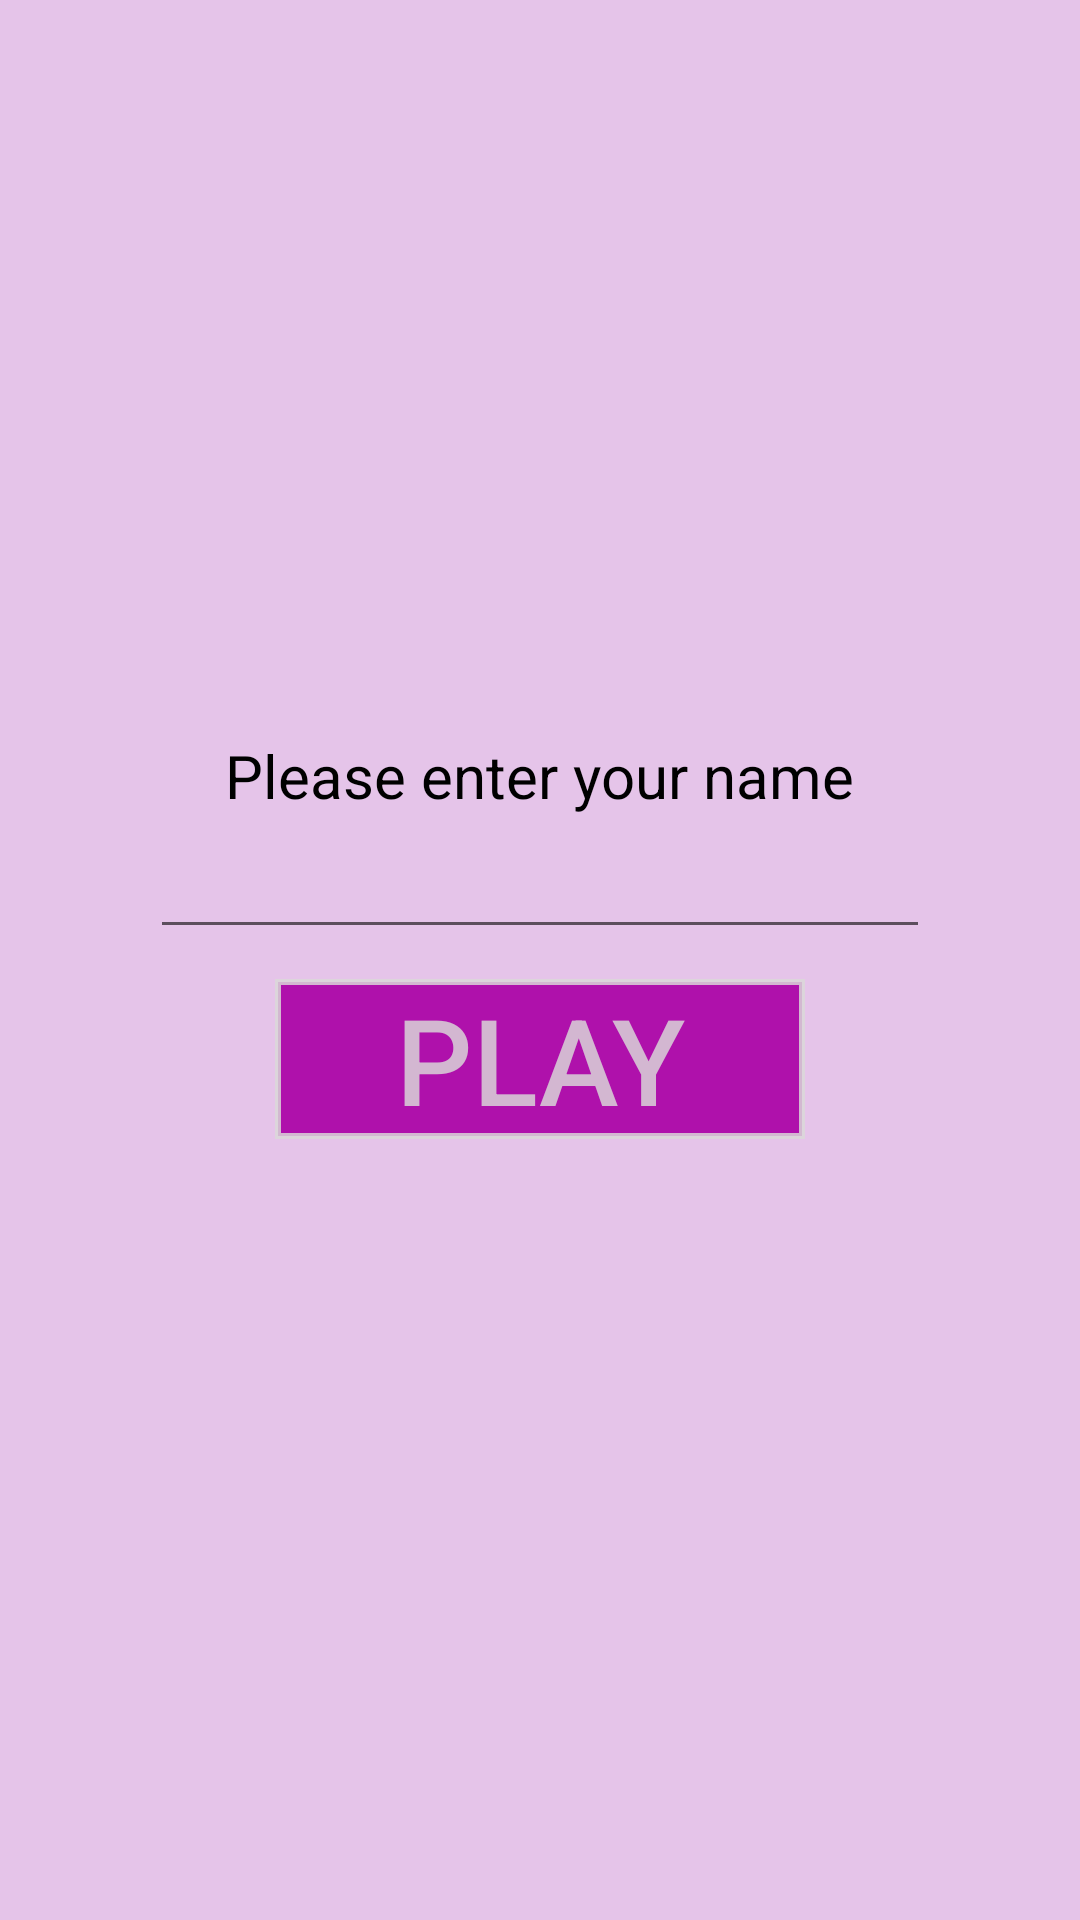

Produce the Android XML layout that renders to this screen, including the resource entries it uses.
<!-- AndroidManifest.xml: application theme AppTheme -->
<!-- res/layout/activity_player_name.xml -->
<?xml version="1.0" encoding="utf-8"?>
<LinearLayout
    xmlns:android="http://schemas.android.com/apk/res/android"
    xmlns:app="http://schemas.android.com/apk/res-auto"
    xmlns:tools="http://schemas.android.com/tools"
    android:layout_width="match_parent"
    android:layout_height="match_parent"
    android:gravity="center"
    android:orientation="vertical"
    android:paddingLeft="50dp"
    android:paddingRight="50dp"
    android:background="@color/pinkish"
    tools:context=".PlayerName">

    <TextView
        android:layout_height="wrap_content"
        android:layout_width="wrap_content"
        android:text="@string/enter_name"
        android:textColor="@color/black"
        android:textSize="20dp"
        android:layout_marginBottom="3dp"/>

    <EditText
        android:id="@+id/player_name"
        android:layout_width="match_parent"
        android:layout_height="wrap_content"
        />
    <Button
        android:id="@+id/save_name"
        android:layout_width="wrap_content"
        android:layout_height="wrap_content"
        android:text="@string/play"
        android:background="@drawable/btn_play"
        android:layout_marginTop="10dp"
        android:paddingLeft="40dp"
        android:paddingRight="40dp"
        android:textSize="40dp"
        android:layout_marginBottom="15dp"
        android:textColor="@color/white"/>

</LinearLayout>
<!-- resources referenced by this layout -->
<resources>
  <color name="black">#000000</color>
  <color name="pinkish">#65c573ce</color>
  <color name="white">#d5dad9d9</color>
  <!-- drawable btn_play (drawable) -->
  <?xml version="1.0" encoding="utf-8"?>
  <selector xmlns:android="http://schemas.android.com/apk/res/android">
      <item>
          <shape android:shape="rectangle">
              <solid android:color="@color/pink"/>
              <stroke android:color="@color/white" android:width="2dp"/>
          </shape>
      </item>
  </selector>
  <string name="enter_name">Please enter your name</string>
  <string name="play">Play</string>
  <style name="AppTheme" parent="Base.Theme.AppCompat.Light.DarkActionBar">
          
          <item name="colorPrimary">@color/colorPrimary</item>
          <item name="colorPrimaryDark">@color/colorPrimaryDark</item>
          <item name="colorAccent">@color/colorAccent</item>
          <item name="android:windowAnimationStyle">@style/CustomActivityAnimation</item>
      </style>
  <color name="pink">#af11ab</color>
  <color name="colorPrimary">#3F51B5</color>
  <color name="colorPrimaryDark">#303F9F</color>
  <color name="colorAccent">#FF4081</color>
  <style name="CustomActivityAnimation" parent="@android:style/Animation.Activity">
          <item name="android:activityOpenEnterAnimation">@anim/slide_in_right</item>
          <item name="android:activityOpenExitAnimation">@anim/slide_out_left</item>
          <item name="android:activityCloseEnterAnimation">@anim/slide_in_left</item>
          <item name="android:activityCloseExitAnimation">@anim/slide_out_right</item>
      </style>
</resources>
